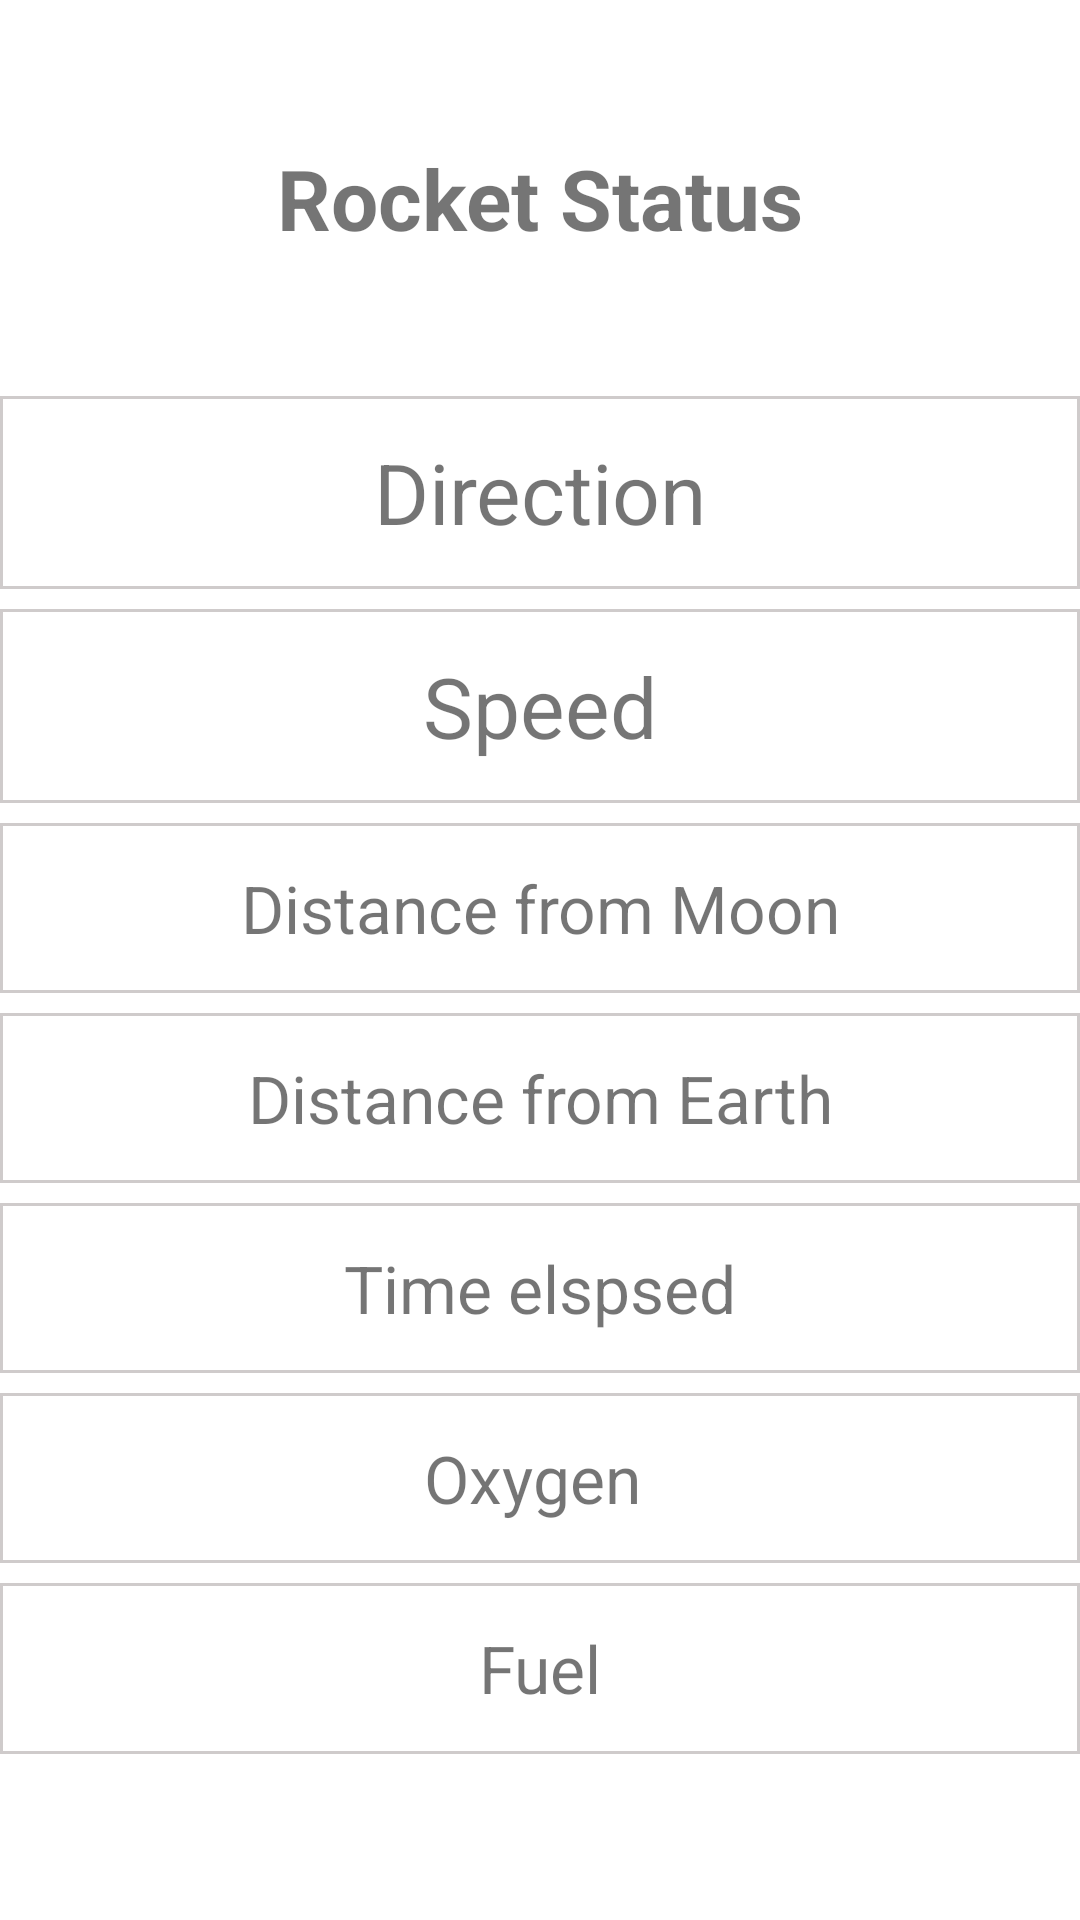

Write the Android layout XML for this screen, with the resource values it uses.
<!-- AndroidManifest.xml: application theme Theme.AstronautApp -->
<!-- res/layout/rocket_frag.xml -->
<?xml version="1.0" encoding="utf-8"?>
<LinearLayout xmlns:android="http://schemas.android.com/apk/res/android"
    xmlns:app="http://schemas.android.com/apk/res-auto"
    xmlns:tools="http://schemas.android.com/tools"
    android:layout_width="match_parent"
    android:layout_height="match_parent"
    android:orientation="vertical"

    >


    <View
        android:layout_weight="1"
        android:layout_width="wrap_content"
        android:layout_height="0dp"/>
    <TextView
        android:layout_weight="1.5"
        android:layout_width="match_parent"
        android:layout_height="wrap_content"
        android:text="Rocket Status"
        android:textSize="28dp"
        android:textStyle="bold"
        android:layout_gravity="center"
        android:gravity="center"

        />

    <View
        android:layout_weight="1"
        android:layout_width="wrap_content"
        android:layout_height="0dp"/>



    <TextView
        android:layout_weight="1"

        android:id="@+id/dir"
        android:layout_width="match_parent"
        android:layout_height="wrap_content"
        android:text="Direction"
        android:textSize="28dp"
        android:layout_gravity="center"
        android:background="@drawable/text_background"
        android:gravity="center"
        />
    <View
        android:layout_weight="0.25"
        android:layout_width="wrap_content"
        android:layout_height="0dp"/>

    <TextView
        android:layout_weight="1"
        android:id="@+id/speed"
        android:layout_width="match_parent"
        android:layout_height="wrap_content"
        android:text="Speed"
        android:textSize="28dp"
        android:layout_gravity="center"
        android:background="@drawable/text_background"
        android:gravity="center"
        />

    <View
        android:layout_weight="0.25"
        android:layout_width="wrap_content"
        android:layout_height="0dp"/>

    <TextView
        android:layout_weight="1"

        android:id="@+id/dist_from_moon"
        android:layout_width="match_parent"
        android:layout_height="wrap_content"
        android:text="Distance from Moon"
        android:textSize="22dp"
        android:layout_gravity="center"
        android:background="@drawable/text_background"
        android:gravity="center"
        />
    <View
        android:layout_weight="0.25"
        android:layout_width="wrap_content"
        android:layout_height="0dp"/>


    <TextView
        android:layout_weight="1"
        android:id="@+id/dist_from_earth"
        android:layout_width="match_parent"
        android:layout_height="wrap_content"
        android:text="Distance from Earth"
        android:textSize="22dp"
        android:layout_gravity="center"
        android:background="@drawable/text_background"
        android:gravity="center"
        />

    <View
        android:layout_weight="0.25"
        android:layout_width="wrap_content"
        android:layout_height="0dp"/>


    <TextView
        android:layout_weight="1"
        android:id="@+id/time_elspsed"
        android:layout_width="match_parent"
        android:layout_height="wrap_content"
        android:text="Time elspsed"
        android:textSize="22dp"
        android:layout_gravity="center"
        android:background="@drawable/text_background"
        android:gravity="center"
        />

    <View
        android:layout_weight="0.25"
        android:layout_width="wrap_content"
        android:layout_height="0dp"/>





    <TextView
        android:layout_weight="1"
        android:id="@+id/oxygen_level"
        android:layout_width="match_parent"
        android:layout_height="wrap_content"
        android:text="Oxygen "
        android:textSize="22dp"
        android:layout_gravity="center"
        android:background="@drawable/text_background"
        android:gravity="center"
        />
    <View
        android:layout_weight="0.25"
        android:layout_width="wrap_content"
        android:layout_height="0dp"/>


    <TextView
        android:layout_weight="1"
        android:id="@+id/fuel_Remaining"
        android:layout_width="match_parent"
        android:layout_height="wrap_content"
        android:text="Fuel"
        android:textSize="22dp"
        android:layout_gravity="center"
        android:background="@drawable/text_background"
        android:gravity="center"
        />
    <View
        android:layout_weight="2"
        android:layout_width="wrap_content"
        android:layout_height="0dp"/>






</LinearLayout>
<!-- resources referenced by this layout -->
<resources>
  <!-- drawable text_background (drawable) -->
  <shape xmlns:android="http://schemas.android.com/apk/res/android" android:shape="rectangle" >
      <solid android:color="@android:color/white" />
      <stroke android:width="1dip" android:color="#CFCBCB"
          />
  </shape>
  <style name="Theme.AstronautApp" parent="Theme.MaterialComponents.DayNight.DarkActionBar">
          
          <item name="colorPrimary">@color/purple_500</item>
          <item name="colorPrimaryVariant">@color/purple_700</item>
          <item name="colorOnPrimary">@color/white</item>
          
          <item name="colorSecondary">@color/teal_200</item>
          <item name="colorSecondaryVariant">@color/teal_700</item>
          <item name="colorOnSecondary">@color/black</item>
          
          <item name="android:statusBarColor" tools:targetApi="l">?attr/colorPrimaryVariant</item>
          
      </style>
  <!-- not gathered from this repository: default colours our renderer supplied (Android Studio template values) -->
  <color name="purple_500">#FF6200EE</color>
  <color name="purple_700">#FF3700B3</color>
  <color name="teal_200">#FF03DAC5</color>
  <color name="teal_700">#FF018786</color>
  <color name="black">#FF000000</color>
  <color name="white">#FFFFFFFF</color>
</resources>
